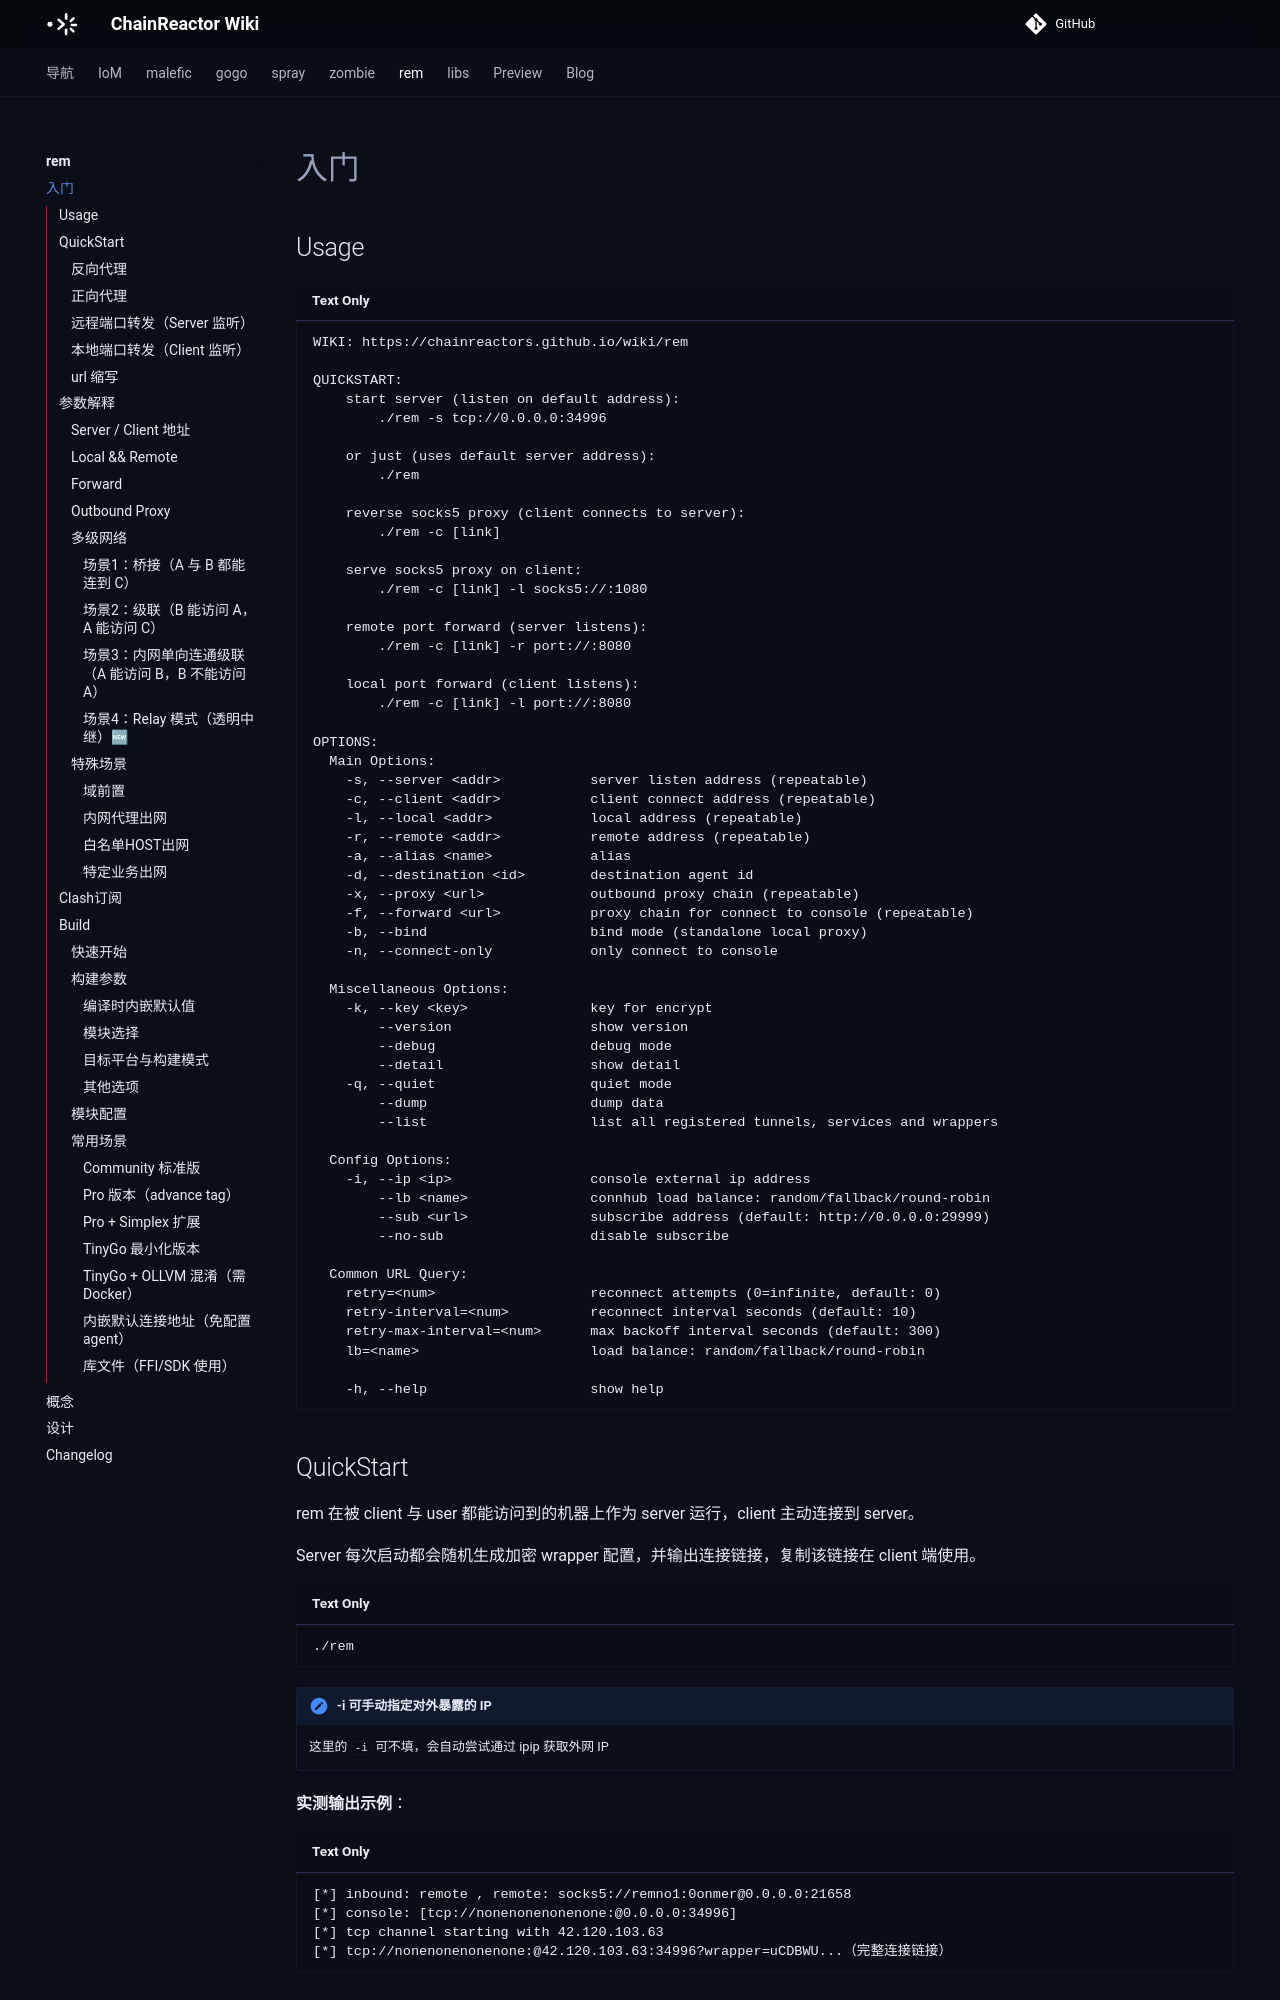

repository: chainreactors/wiki · page: rem/usage/index.html · generator: mkdocs

## Usage

```
WIKI: https://chainreactors.github.io/wiki/rem

QUICKSTART:
    start server (listen on default address):
        ./rem -s tcp://0.0.0.0:34996

    or just (uses default server address):
        ./rem

    reverse socks5 proxy (client connects to server):
        ./rem -c [link]

    serve socks5 proxy on client:
        ./rem -c [link] -l socks5://:1080

    remote port forward (server listens):
        ./rem -c [link] -r port://:8080

    local port forward (client listens):
        ./rem -c [link] -l port://:8080

OPTIONS:
  Main Options:
    -s, --server <addr>           server listen address (repeatable)
    -c, --client <addr>           client connect address (repeatable)
    -l, --local <addr>            local address (repeatable)
    -r, --remote <addr>           remote address (repeatable)
    -a, --alias <name>            alias
    -d, --destination <id>        destination agent id
    -x, --proxy <url>             outbound proxy chain (repeatable)
    -f, --forward <url>           proxy chain for connect to console (repeatable)
    -b, --bind                    bind mode (standalone local proxy)
    -n, --connect-only            only connect to console

  Miscellaneous Options:
    -k, --key <key>               key for encrypt
        --version                 show version
        --debug                   debug mode
        --detail                  show detail
    -q, --quiet                   quiet mode
        --dump                    dump data
        --list                    list all registered tunnels, services and wrappers
